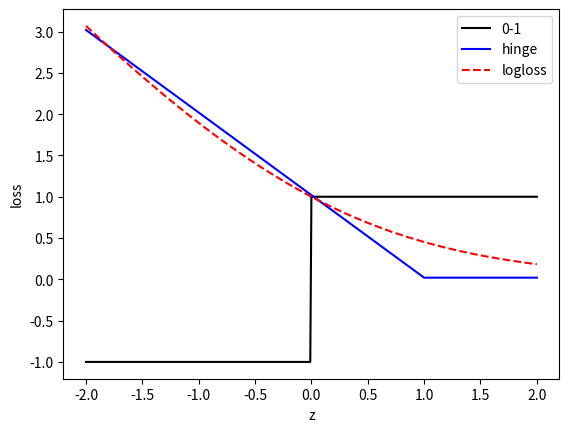

Python code for this plot:
import numpy as np
import matplotlib.pyplot as plt

z = np.arange(-2, 2.01, 0.01)
L01 = (np.sign(z)).astype('float64')
Lhinge = np.maximum(np.zeros((401,)), 1-z)
Lnll = np.log2(1+np.exp(-z))
Lbinom = np.log2(1+np.exp(-2*z))
Lexp = np.exp(-z)

nllLoss = plt.plot(z, L01, 'k-')
nllLoss = plt.plot(z, Lhinge+0.02, 'b')
nllLoss = plt.plot(z, Lnll, 'r--')
nllLoss = plt.legend(['0-1','hinge','logloss'])
nllLoss = plt.rcParams.update({'legend.fontsize': 12})
nllLoss = plt.xlabel('z')
nllLoss = plt.ylabel('loss')
nllLoss = plt.show()
